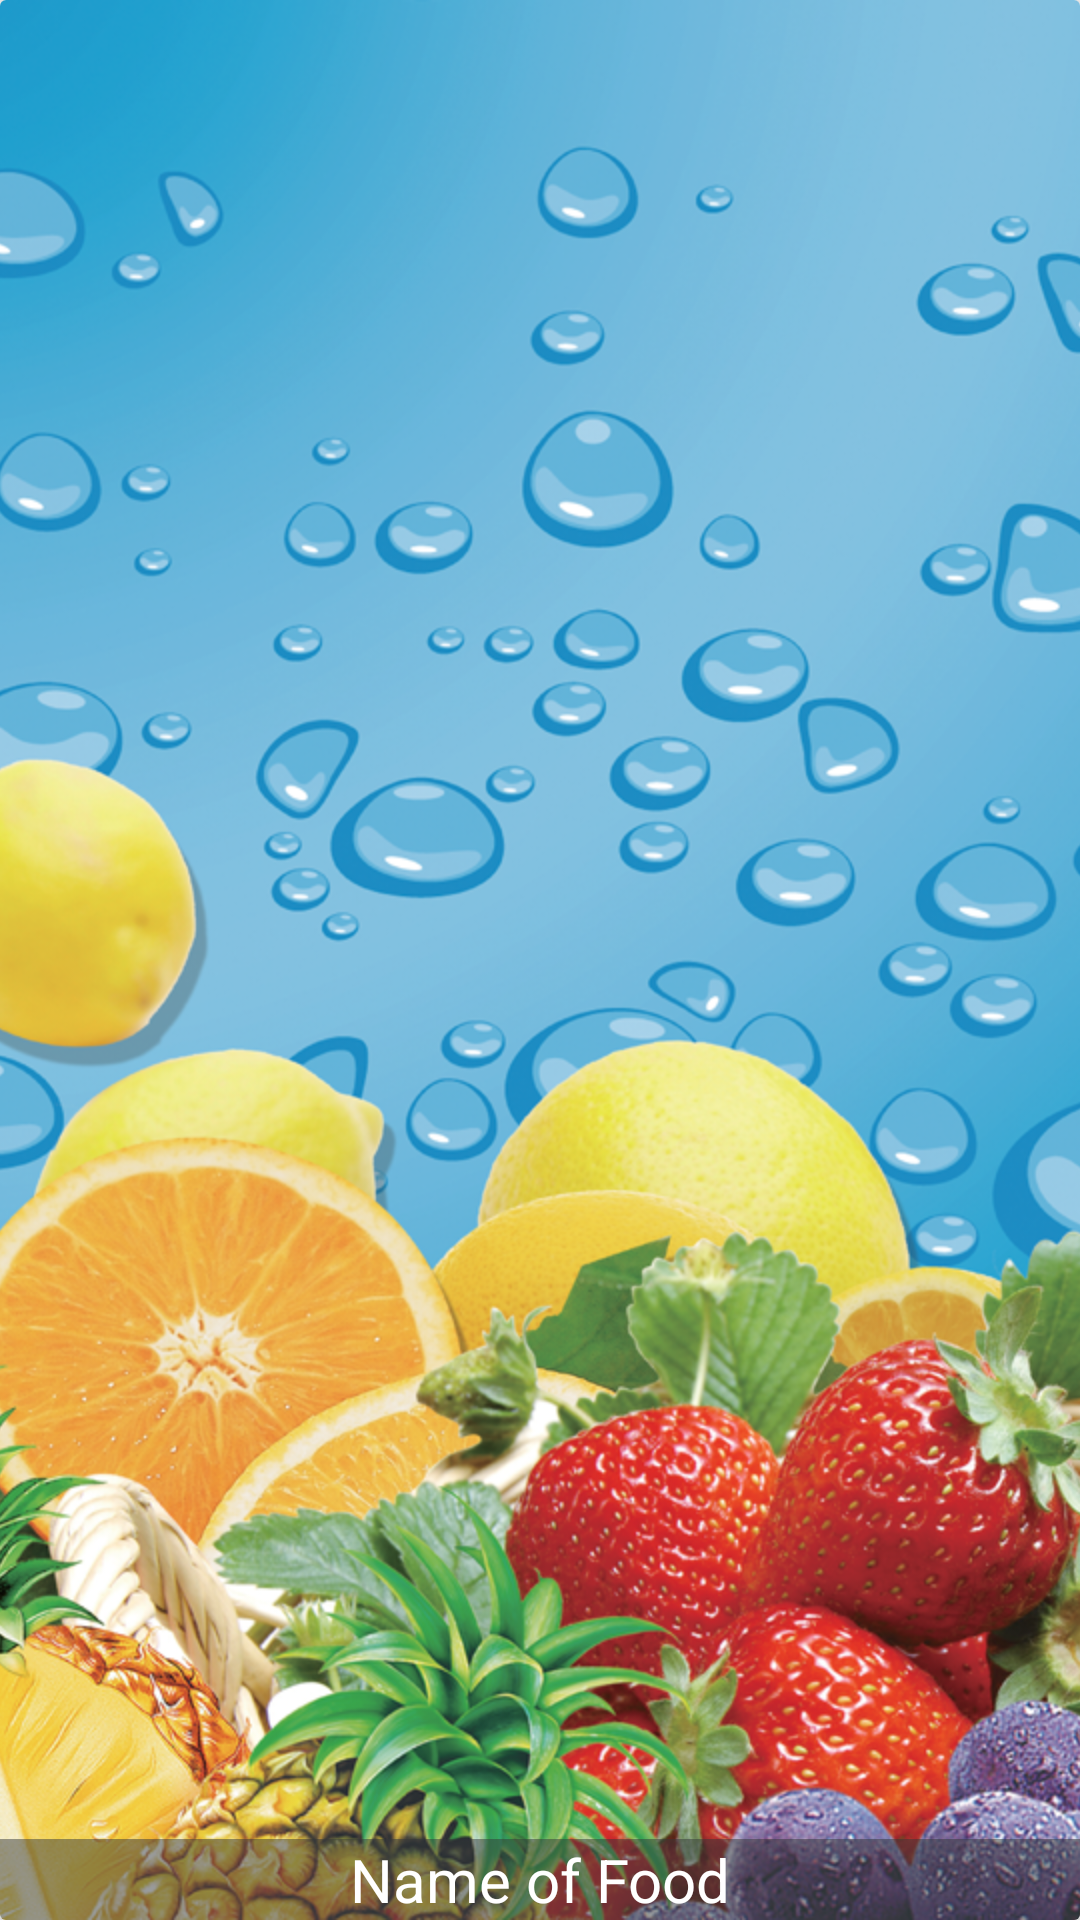

The Android layout XML behind this screen, and the referenced resources:
<!-- AndroidManifest.xml: application theme AppTheme -->
<!-- res/layout/food_item.xml -->
<?xml version="1.0" encoding="utf-8"?>
<android.support.v7.widget.CardView
    xmlns:android="http://schemas.android.com/apk/res/android"
    xmlns:app="http://schemas.android.com/apk/res-auto"
    android:layout_width="match_parent"
    android:layout_height="200dp"
    app:cardElevation="4dp"
    android:layout_marginBottom="8dp">

    <RelativeLayout
        android:layout_width="match_parent"
        android:layout_height="match_parent">


        <ImageView
            android:id="@+id/food_image"
            android:scaleType="centerCrop"
            android:src="@drawable/food"
            android:layout_width="match_parent"
            android:layout_height="match_parent" />

        <TextView
            android:id="@+id/food_name"
            android:text="Name of Food"
            android:textColor="@android:color/white"
            android:background="@color/overlayBackground"
            android:textSize="20sp"
            android:gravity="center"
            android:layout_alignParentBottom="true"
            android:layout_width="match_parent"
            android:layout_height="wrap_content" />




    </RelativeLayout>


</android.support.v7.widget.CardView>
<!-- resources referenced by this layout -->
<resources>
  <color name="overlayBackground">#7f333639</color>
  <!-- drawable food: png bitmap (drawable, 927079 bytes) -->
  <style name="AppTheme" parent="Theme.AppCompat.Light.NoActionBar">
          
          <item name="colorPrimary">@color/colorPrimary</item>
          <item name="colorPrimaryDark">@color/colorPrimaryDark</item>
          <item name="colorAccent">@color/colorAccent</item>
      </style>
  <color name="colorPrimary">#3F51B5</color>
  <color name="colorPrimaryDark">#303F9F</color>
  <color name="colorAccent">#FF4081</color>
</resources>
